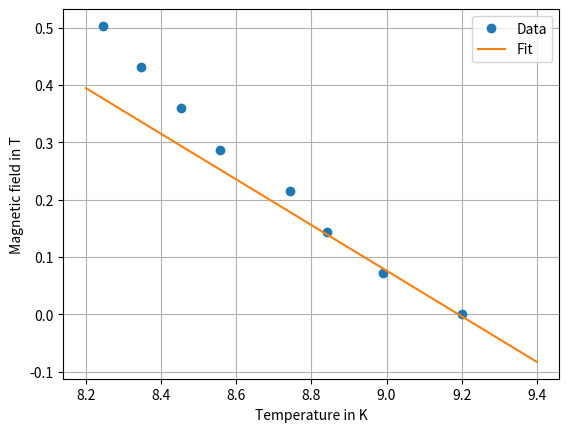

The script that saved this image:
import numpy as np
import matplotlib.pyplot as plt
from scipy.optimize import curve_fit

def temperature(R):
    return np.exp(1.116*np.log(R)/(-4.374+np.log(R)) - 1231 * np.log(R)/(9947+np.log(R)))

R0=966
T0 = temperature(float(R0))


deltax=np.array([0,12.5,9.5,6.5,13,7.5,8,8])*0.1 # in cm
deltaR= deltax * 20 # in Ohm
R=np.zeros(len(deltaR))
for i in range(len(deltaR)):
    R[i] = R0 + np.sum(deltaR[0:i+1])
#print(R)
T = temperature(R)
#print(T)

I = np.array([0,1.5,3,4.5,6,7.5,9,10.5]) # in A
B = np.array([0,0.071895,0.14379,0.215685,0.28758,0.359475,0.43137,0.503265]) # in Tesla

def linfit(x,A,B):
    return A*x+B

#popt, pcov = curve_fit(linfit,T,B)
popt, pcov = curve_fit(linfit,T[0:3],B[0:3])
#print(popt)
#print(pcov)
perr = np.sqrt(np.diag(pcov))
phi0= 2.07*np.float_power(10, -15)
E = np.sqrt(-phi0/(2*np.pi*T0*popt[0]))
Eer = 0.5*E*perr[0]/popt[0]

print(E,"+-",Eer)

l = np.power(E,2)/39*np.power(10,9)
ler= 2*l*Eer/E
print(l,"+-",ler)





plt.plot(T,B,'o',label="Data")
h= np.arange(8.2,9.4,0.1)
plt.plot(h,linfit(h,popt[0],popt[1]),label="Fit")

plt.xlabel("Temperature in K")
plt.ylabel("Magnetic field in T")
plt.grid()
plt.legend()
plt.show()
